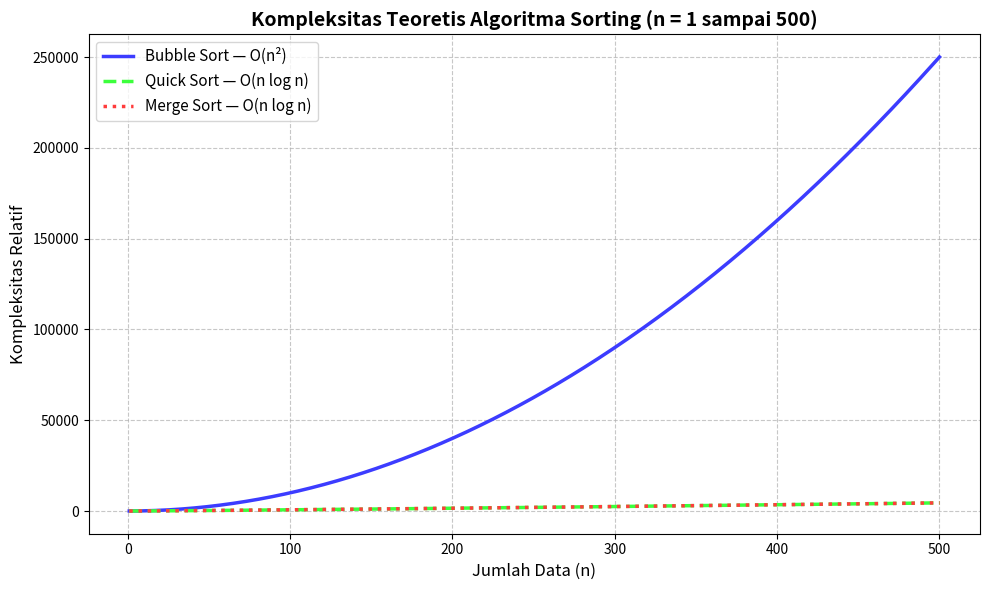

Reproduce this figure in Python.
import numpy as np
import matplotlib.pyplot as plt
import os
import sys

# ==============================
# Konfigurasi
# ==============================
N = 500  # Rentang data: 1 sampai N
OUTPUT_FILENAME = f"theoretical_complexity_N{N}.png"

# Warna dalam (R, G, B)
COLORS = {
    "Bubble Sort": (60, 60, 255),
    "Quick Sort": (60, 255, 60),
    "Merge Sort": (255, 60, 60)
}

# Konversi ke format matplotlib (0–1)
def to_float(rgb):
    return tuple(c / 255.0 for c in rgb)

# ==============================
# Buat data teoretis
# ==============================
n_values = np.arange(1, N + 1)

# Normalisasi agar skala sebanding (opsional, tapi lebih rapi)
# Kita bagi dengan konstanta agar tidak terlalu besar
bubble_theoretical = n_values ** 2
quick_theoretical = n_values * np.log2(np.maximum(n_values, 2))  # log(1)=0 → pakai max(2)
merge_theoretical = n_values * np.log2(np.maximum(n_values, 2))

# Opsional: normalisasi ke [0,1] atau skala relatif
# Tapi kita tampilkan nilai absolut (relatif saja)

# ==============================
# Plot
# ==============================
plt.figure(figsize=(10, 6))

plt.plot(n_values, bubble_theoretical, 
         label="Bubble Sort — O(n²)", 
         color=to_float(COLORS["Bubble Sort"]), 
         linewidth=2.5)

plt.plot(n_values, quick_theoretical, 
         label="Quick Sort — O(n log n)", 
         color=to_float(COLORS["Quick Sort"]), 
         linewidth=2.5, linestyle='--')

plt.plot(n_values, merge_theoretical, 
         label="Merge Sort — O(n log n)", 
         color=to_float(COLORS["Merge Sort"]), 
         linewidth=2.5, linestyle=':')

# Label dan gaya
plt.title(f"Kompleksitas Teoretis Algoritma Sorting (n = 1 sampai {N})", fontsize=14, weight='bold')
plt.xlabel("Jumlah Data (n)", fontsize=12)
plt.ylabel("Kompleksitas Relatif", fontsize=12)
plt.legend(fontsize=11)
plt.grid(True, linestyle='--', alpha=0.7)
plt.tight_layout()

# Simpan
plt.savefig(OUTPUT_FILENAME, dpi=200, bbox_inches='tight')
plt.close()

print(f"✅ Grafik teoretis disimpan sebagai:")
print(f"   {os.path.abspath(OUTPUT_FILENAME)}")
